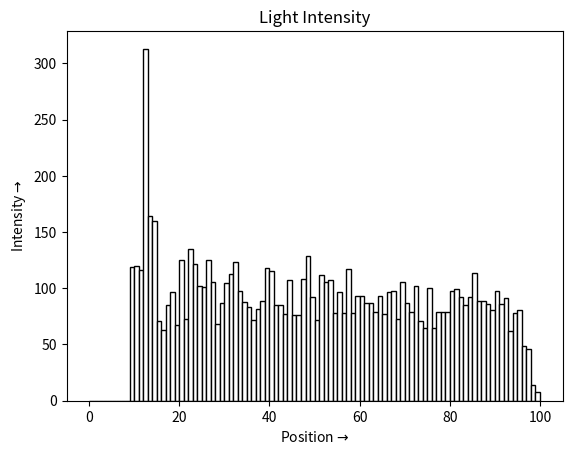
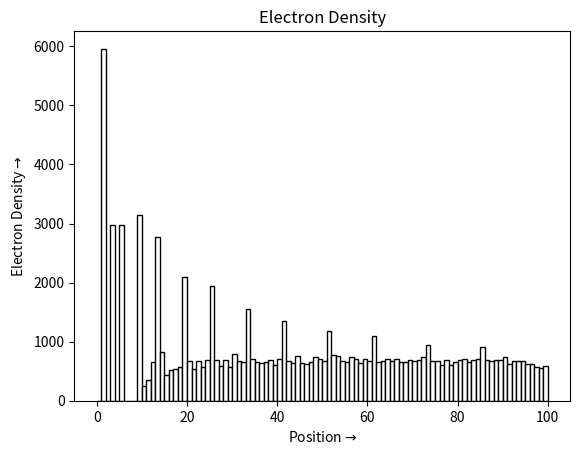
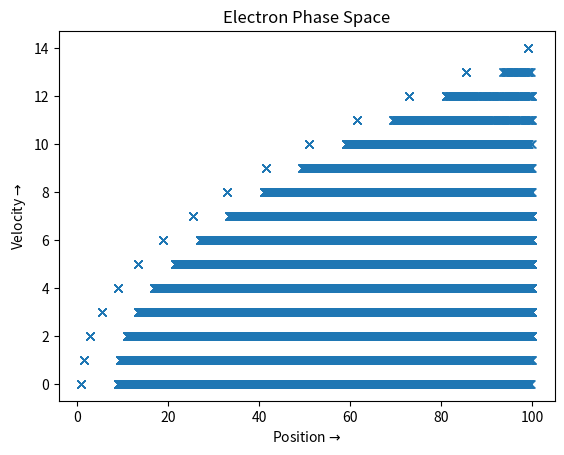

Write the Python code that produced these figures, in order.
# EE2703 Assignment 6
# by Saurav Sachin Kale, EE19B141

# Usage instructions:
# python3 EE2703_ASSIGN6_EE19B141.py <n> <M> <nk> <u0> <p> <Msig> <accurateUpdate>
# terms <..> are optional and to be written as just numbers without the angle brackets. So a valid command could be
# python3 EE2703_ASSIGN6_EE19B141.py 100 5 500 7 0.5 2 True
# note that accurateUpdate is "False" for false and "True" for true

import numpy as np
from sys import argv
import matplotlib.pyplot as plt
import pylab as plab
#initialize the values to default
n = 100
M = 5
nk = 500
u0 = 5
p = 0.25
Msig = 2
accurateUpdate = False

#grab values which are available as command line arguments
try:
    n = int(argv[1])
    M = int(argv[2])
    nk = int(argv[3])
    u0 = int(argv[4])
    p = float(argv[5])
    Msig = float(argv[6])
    print(argv[7])
    if (argv[7] == "true" or argv[7] == "True"):
        accurateUpdate = True
    else:
        accurateUpdate = False
except:
    print("Few params have taken their default values")
    # do nothing.
    # an error here simply means the user wishes to leave
    # that param at default so nothing to do

#print for showing the user
print("n:",n)
print("M:",M)
print("nk:",nk)
print("u0:",u0)
print("p:",p)
print("Msig:",Msig)
print("accurateUpdate:",accurateUpdate)

#initialize the position, speed and change in position arrays
xx = np.zeros(n*M)
u = np.zeros(n*M)
dx = np.zeros(n*M)

#initialize the intensity, position and speed arrays
I = []
X = []
V = []

#find all positions where electrons are present
ii = np.where(xx > 0)[0]
allIndices = set(range(n*M))

#loop
for k in range(nk):
    #update their positions, change in positions and speeds
    dx[ii] = u[ii] + 0.5
    xx[ii] = xx[ii] + dx[ii]
    u[ii] = u[ii] + 1

    #set the position and speed of those electrons which have reached the anode to be zero
    reachedAnode = np.where(xx > n)[0]
    xx[reachedAnode] = 0
    u[reachedAnode] = 0

    #find electrons which collided
    kk = np.where(u >= u0)[0]
    ll = np.where(np.random.rand(len(kk)) <= p)[0]
    kl = kk[ll]

    # update distance (both accurate and inaccurate)
    if (not accurateUpdate):
        xx[kl] = xx[kl] - dx[kl]*np.random.rand()
        u[kl] = 0
    else:
        dt = np.random.rand(len(kl))
        xx[kl] = xx[kl] - dx[kl] + ((u[kl] - 1) * dt + 0.5* dt * dt) + 0.5*(1 - dt)**2
        u[kl]=1-dt

    #add the emission data to intensity
    I.extend(xx[kl].tolist())
    #find the required empty slots
    m = int(plab.randn()*Msig + M)
    #find the available empty slots
    emptySlots = list(allIndices - set(ii))

    # if we need more slots than are available just take available slots, else pick the first m slots
    if m > len(emptySlots):
        xx[emptySlots] = 1
        u[emptySlots] = 0
    else:
        xx[emptySlots[:m]] = 1
        u[emptySlots[:m]] = 0
    
    # find the position and speed of electrons and add to X and V
    ii = np.where(xx > 0)[0]
    X.extend(xx[ii].tolist())
    V.extend(u[ii].tolist())

#histogram for light intensity
def pltIntensity():
    plt.figure(0)
    #draw histogram
    pops, bins, thirdOneWhichWeWontUse = plt.hist(I, bins=np.arange(0, n + 1, 1), edgecolor='black', rwidth=1, color='white')
    xpos = 0.5*(bins[0:-1] + bins[1:])
    #tabulate results
    print("Intensity data:")
    print("xpos    count")
    for i in range(len(pops)):
        print(str(xpos[i]) + "    " + str(int(pops[i])))
    plt.title("Light Intensity")
    plt.xlabel("Position$\\rightarrow$")
    plt.ylabel("Intensity$\\rightarrow$")

#histogram for electron density
def plteDensity():
    plt.figure(1)
    plt.hist(X, bins=np.arange(0, n + 1, 1), edgecolor='black', rwidth=1, color='white')
    plt.title("Electron Density")
    plt.xlabel("Position$\\rightarrow$")
    plt.ylabel("Electron Density$\\rightarrow$")

#phase space diagram
def pltPhaseSpace():
    plt.figure(2)
    plt.plot(X,V,'x')
    plt.title("Electron Phase Space")
    plt.xlabel("Position$\\rightarrow$")
    plt.ylabel("Velocity$\\rightarrow$")
    plt.show()

pltIntensity()
plteDensity()
pltPhaseSpace()